Photos from the image-classification dataset "PlantVillage_Split" in the GitHub repository rhoust123/Plant_Disease_Classifier. Its 15 classes are: pepper bell bacterial spot, pepper bell healthy, potato early blight, potato late blight, potato healthy, tomato bacterial spot, tomato early blight, tomato late blight, tomato leaf mold, tomato septoria leaf spot, tomato spider mites two spotted spider mite, tomato target spot, tomato yellow leaf curl virus, tomato mosaic virus, tomato healthy.

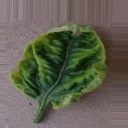
Label: tomato yellow leaf curl virus

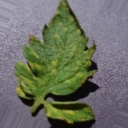
Label: tomato leaf mold

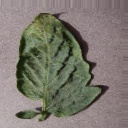
Label: tomato target spot

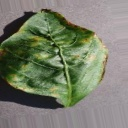
Label: pepper bell bacterial spot

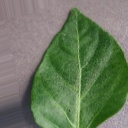
Label: pepper bell healthy

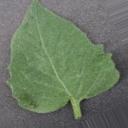
Label: tomato healthy
